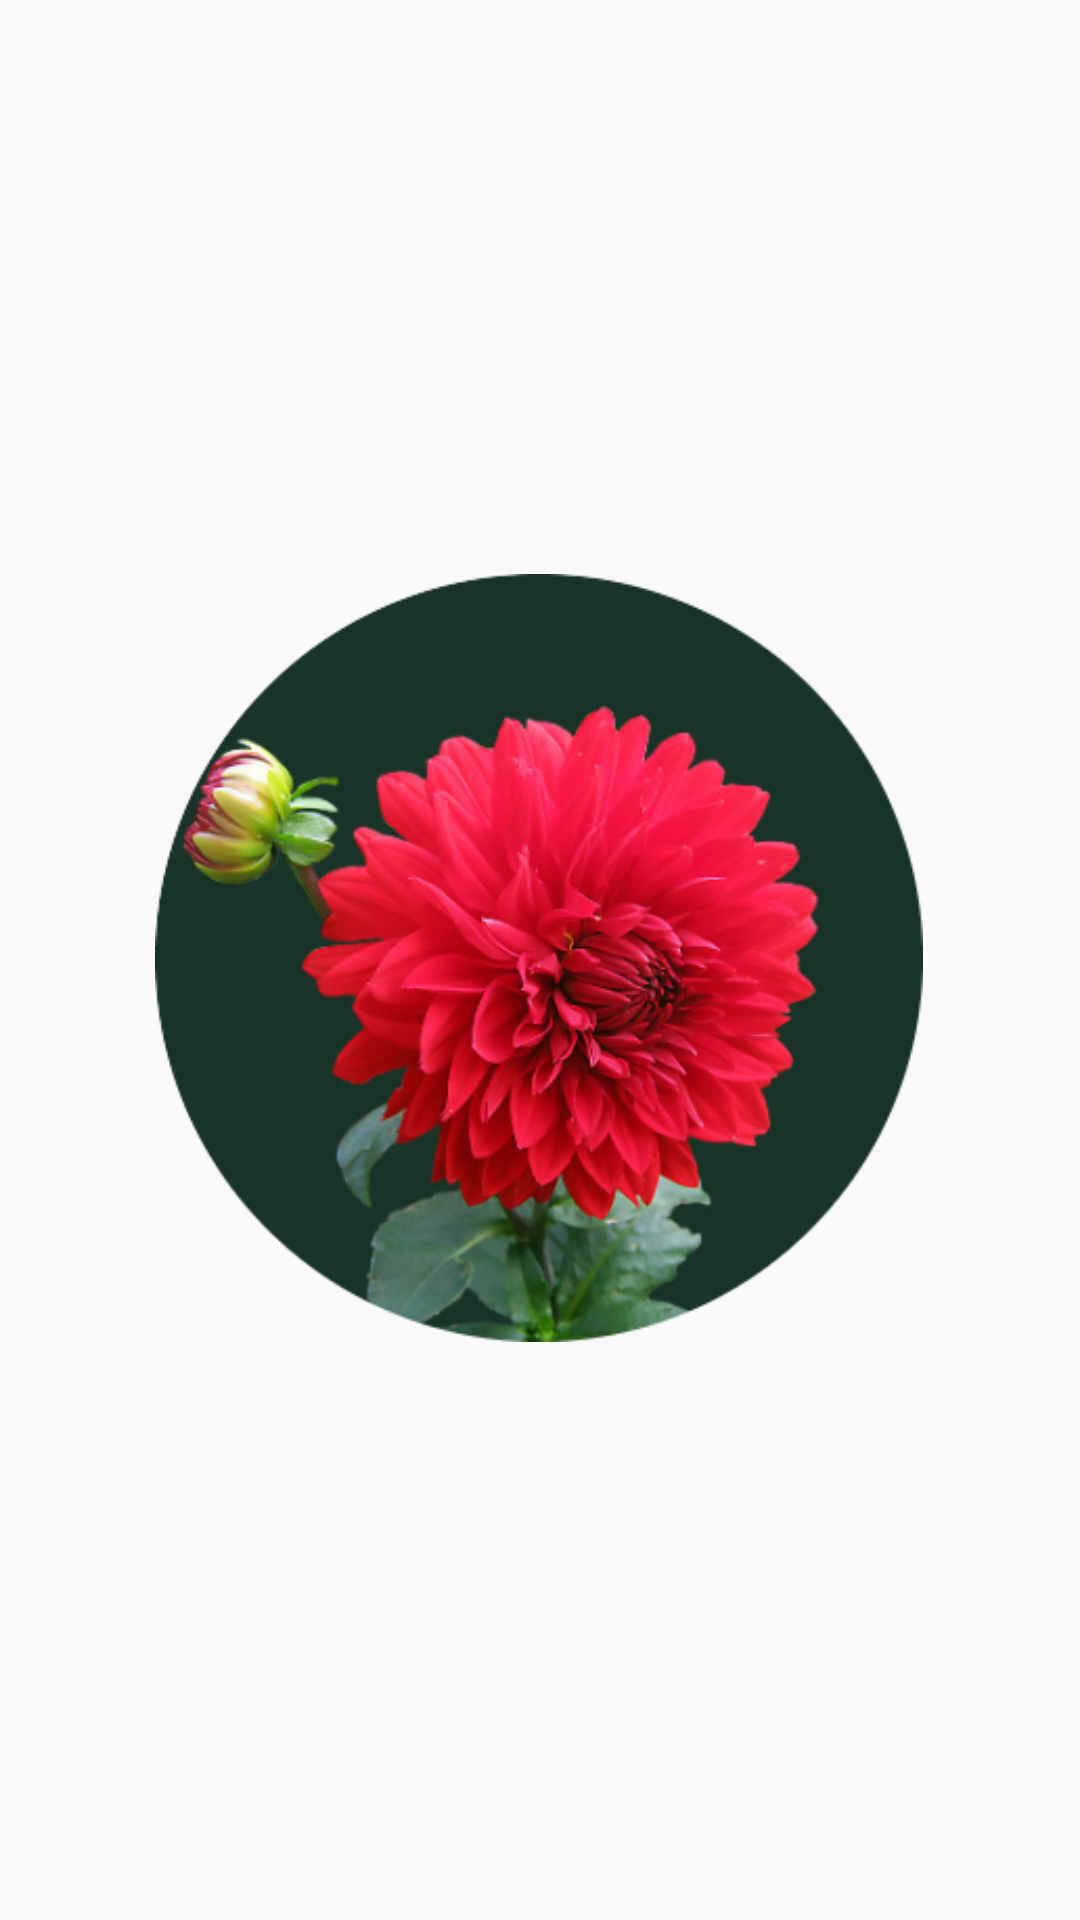

Android layout source for this screen:
<!-- AndroidManifest.xml: application theme Theme.WindowOverlay -->
<!-- res/layout/floating_window2.xml -->
<?xml version="1.0" encoding="utf-8"?>
<androidx.constraintlayout.widget.ConstraintLayout xmlns:android="http://schemas.android.com/apk/res/android"
    xmlns:app="http://schemas.android.com/apk/res-auto"
    android:layout_width="match_parent"
    android:layout_height="match_parent">


    <ImageView
        android:id="@+id/logo_flower"
        android:layout_width="256dp"
        android:layout_height="256dp"
        android:src="@drawable/logo_png_modified"
        app:layout_constraintBottom_toBottomOf="parent"
        app:layout_constraintEnd_toEndOf="parent"
        app:layout_constraintHorizontal_bias="0.496"
        app:layout_constraintStart_toStartOf="parent"
        app:layout_constraintTop_toTopOf="parent"
        app:layout_constraintVertical_bias="0.498" />


</androidx.constraintlayout.widget.ConstraintLayout>
<!-- resources referenced by this layout -->
<resources>
  <!-- drawable logo_png_modified: png bitmap (drawable, 153778 bytes) -->
  <style name="Theme.WindowOverlay" parent="Theme.AppCompat.Light.NoActionBar">
          
          <item name="colorPrimary">@color/purple_500</item>
          <item name="colorPrimaryVariant">@color/purple_700</item>
          <item name="colorOnPrimary">@color/white</item>
          
          <item name="colorSecondary">@color/teal_200</item>
          <item name="colorSecondaryVariant">@color/teal_700</item>
          <item name="colorOnSecondary">@color/black</item>
          
          <item name="android:statusBarColor">?attr/colorPrimaryVariant</item>
          
      </style>
  <!-- not gathered from this repository: default colours our renderer supplied (Android Studio template values) -->
  <color name="purple_500">#FF6200EE</color>
  <color name="purple_700">#FF3700B3</color>
  <color name="teal_200">#FF03DAC5</color>
  <color name="teal_700">#FF018786</color>
  <color name="black">#FF000000</color>
  <color name="white">#FFFFFFFF</color>
</resources>
